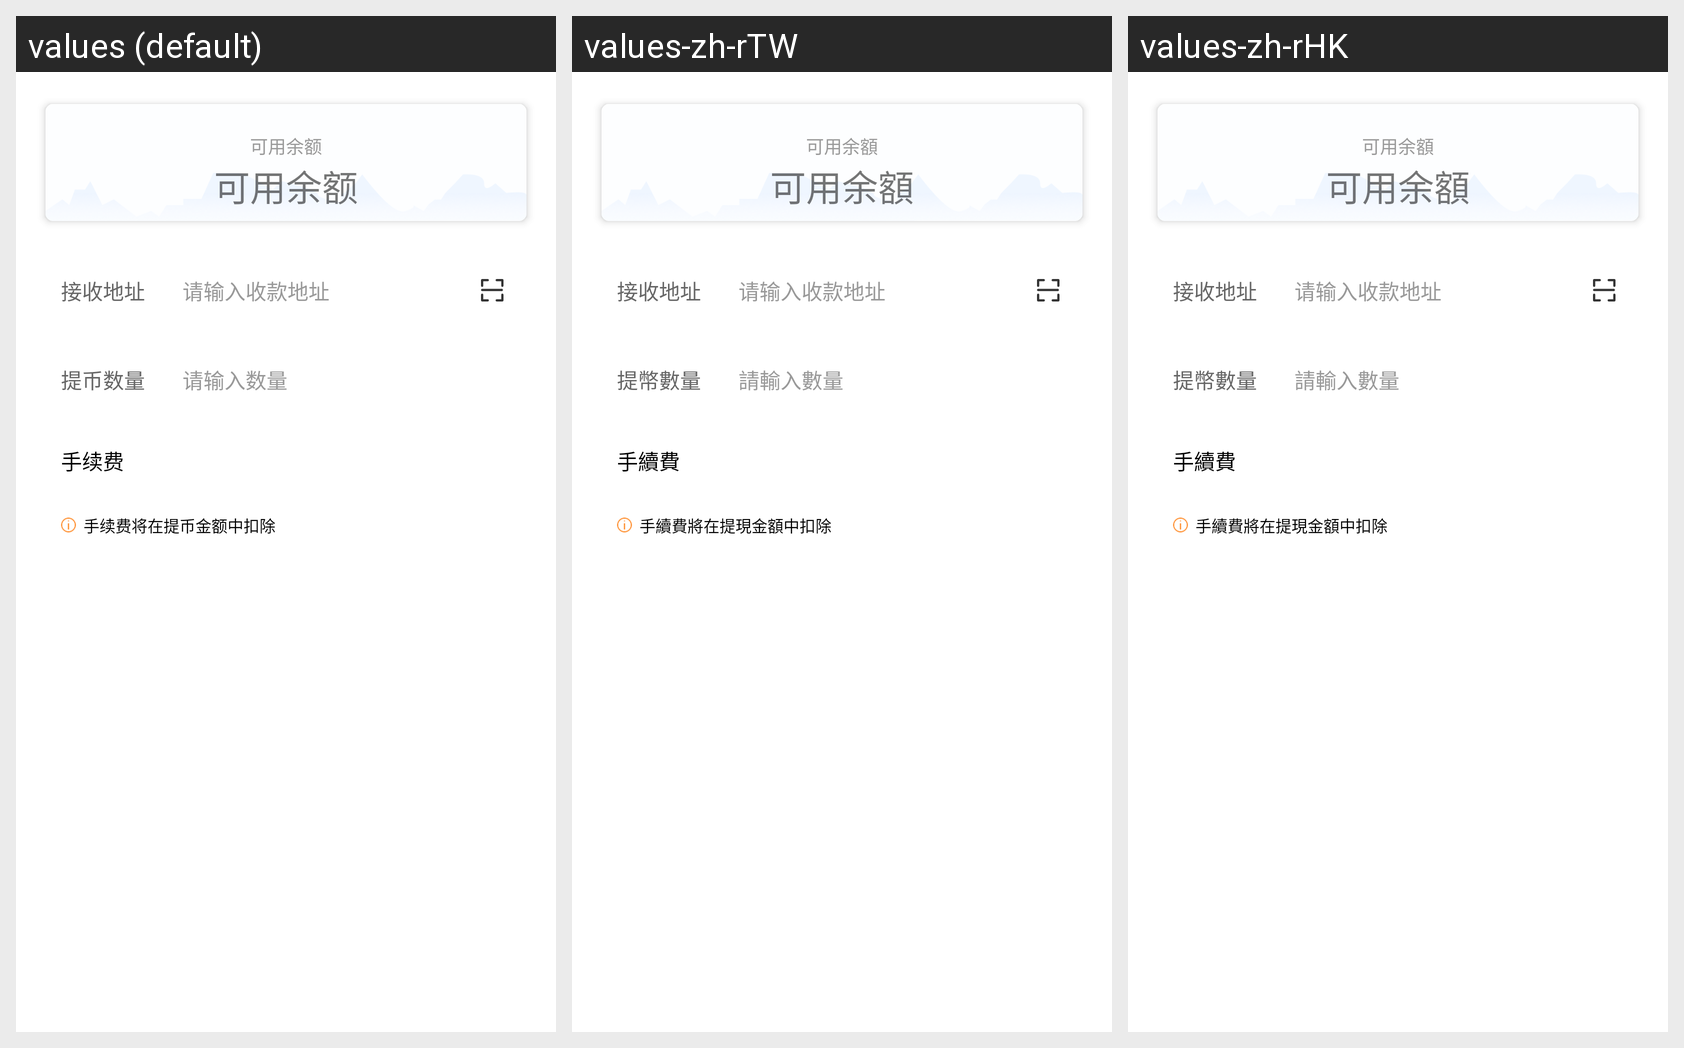

Locale-by-locale string values for the Android screen shown in this grid:
Android screen res/layout/activity_withdraw.xml rendered under 3 locales, left to right: values (default), values-zh-rTW, values-zh-rHK. Device: Nexus 5 (rendered at 1080×1920; each locale shown at half size, 540×960, under a caption strip naming it); theme AppTheme.NoActionBar.
Other locales in the repository, not shown: values-en, values-ko-rKR, values-zh-rCN.
Strings drawn on this screen, with the default value and each locale's value (text and hints the layout hard-codes, and strings that could not be matched under every locale, appear in the picture but are not listed):

wallet_withdraw_balance
  values: 可用余额
  values-zh-rTW: 可用余額
  values-zh-rHK: 可用余額

wallet_withdraw_address
  values: 接收地址
  values-zh-rTW: 接收地址
  values-zh-rHK: 接收地址

please_input_withdraw_address
  values: 请输入收款地址
  values-zh-rTW: 请输入收款地址
  values-zh-rHK: 请输入收款地址

wallet_withdraw_amount
  values: 提币数量
  values-zh-rTW: 提幣數量
  values-zh-rHK: 提幣數量

wallet_withdraw_amount_hint
  values: 请输入数量
  values-zh-rTW: 請輸入數量
  values-zh-rHK: 請輸入數量

wallet_withdraw_free
  values: 手续费　
  values-zh-rTW: 手續費　
  values-zh-rHK: 手續費　

wallet_withdraw_tip
  values: 手续费将在提币金额中扣除
  values-zh-rTW: 手續費將在提現金額中扣除
  values-zh-rHK: 手續費將在提現金額中扣除
